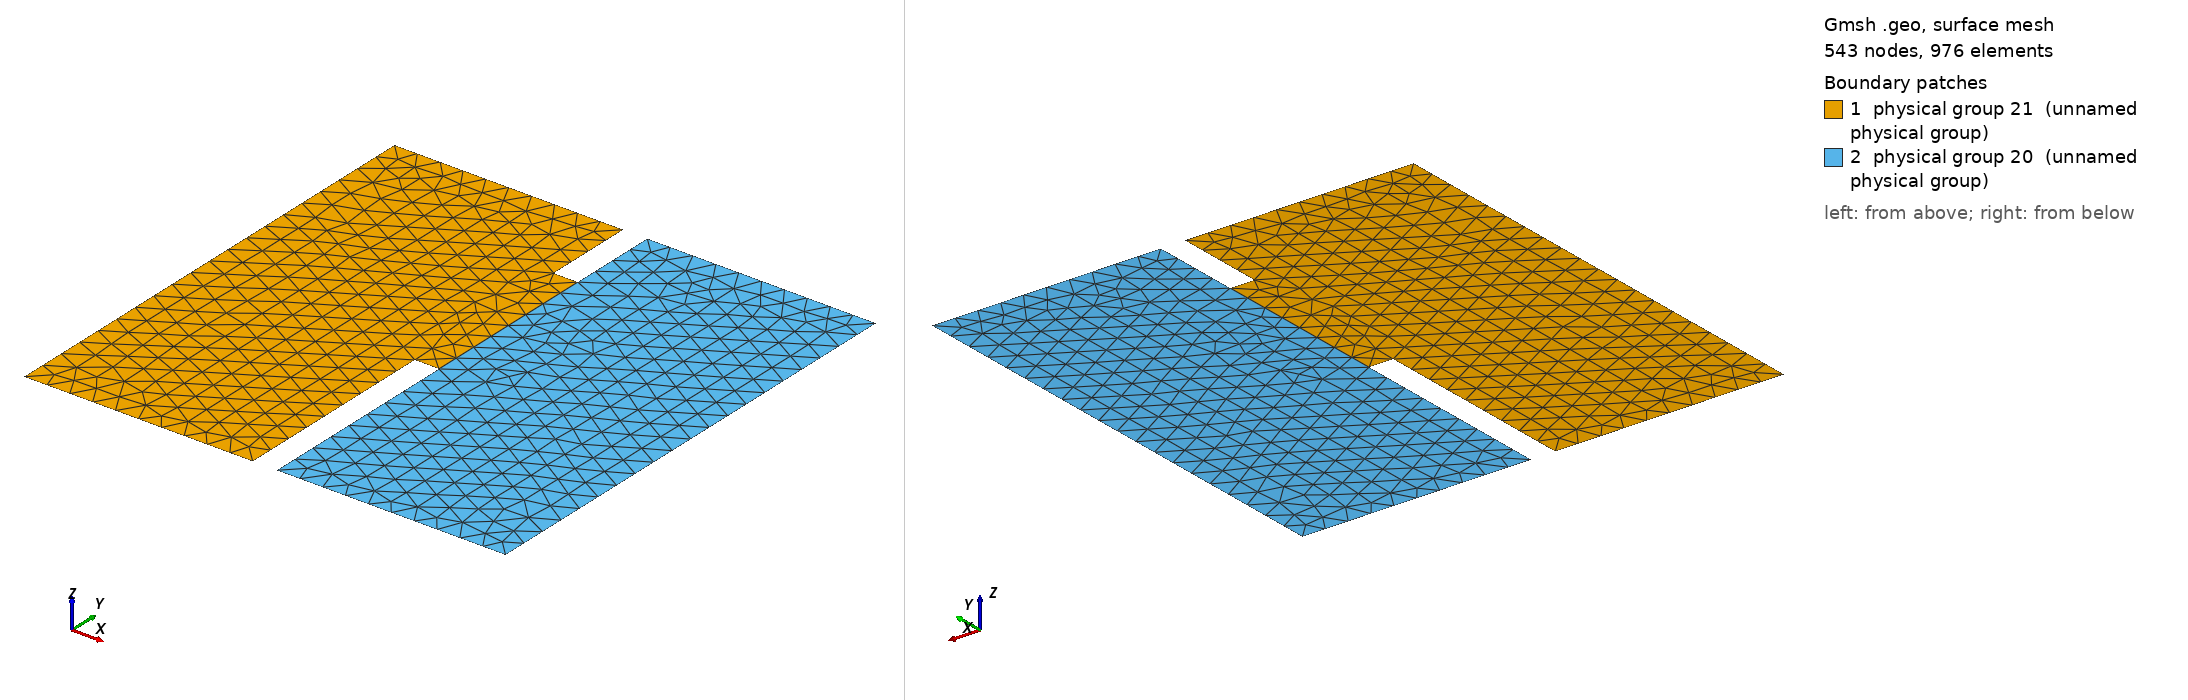

Gmsh geometry script, surface-meshed: 543 nodes, 976 surface elements. Boundary patches (legend numbers): 1 physical group 21 (unnamed physical group), 2 physical group 20 (unnamed physical group). Left view from above one corner, right view from below the opposite corner. Legend entries are the model's physical surfaces. The drawing asked Gmsh for element sizes between 1% and 20% of the model's largest extent; the script's own settings can give other sizes.

=== PartialDamBreak.geo (drawn) ===
cl__1 = 20;
Point(1) = {0, 0, 0, 10};
Point(2) = {0, 200, 0, 10};
Point(3) = {200, 200, 0, 10};
Point(4) = {200, 0, 0, 10};
Point(5) = {95, 0, 0, 10};
Point(6) = {105, 0, 0, 10};
Point(7) = {95, 87.5, 0, 10};
Point(8) = {105, 87.5, 0, 10};
Point(9) = {95, 162.5, 0, 10};
Point(10) = {105, 162.5, 0, 10};
Point(11) = {95, 200, 0, 10};
Point(12) = {105, 200, 0, 10};
Line(1) = {2, 1};
Line(2) = {1, 5};
Line(3) = {5, 7};
Line(4) = {7, 8};
Line(5) = {8, 6};
Line(6) = {6, 4};
Line(7) = {4, 3};
Line(8) = {3, 12};
Line(9) = {12, 10};
Line(10) = {10, 9};
Line(11) = {9, 11};
Line(12) = {11, 2};
Line(13) = {10, 8};
Line Loop(15) = {1, 2, 3, 4, -13, 10, 11, 12};
Plane Surface(15) = {15};
Line Loop(17) = {13, 5, 6, 7, 8, 9};
Plane Surface(17) = {17};
Physical Line(18) = {1, 7};
Physical Line(19) = {2, 3, 4, 5, 6, 8, 9, 10, 11, 12};
Physical Surface(21) = {15};
Physical Surface(20) = {17};
